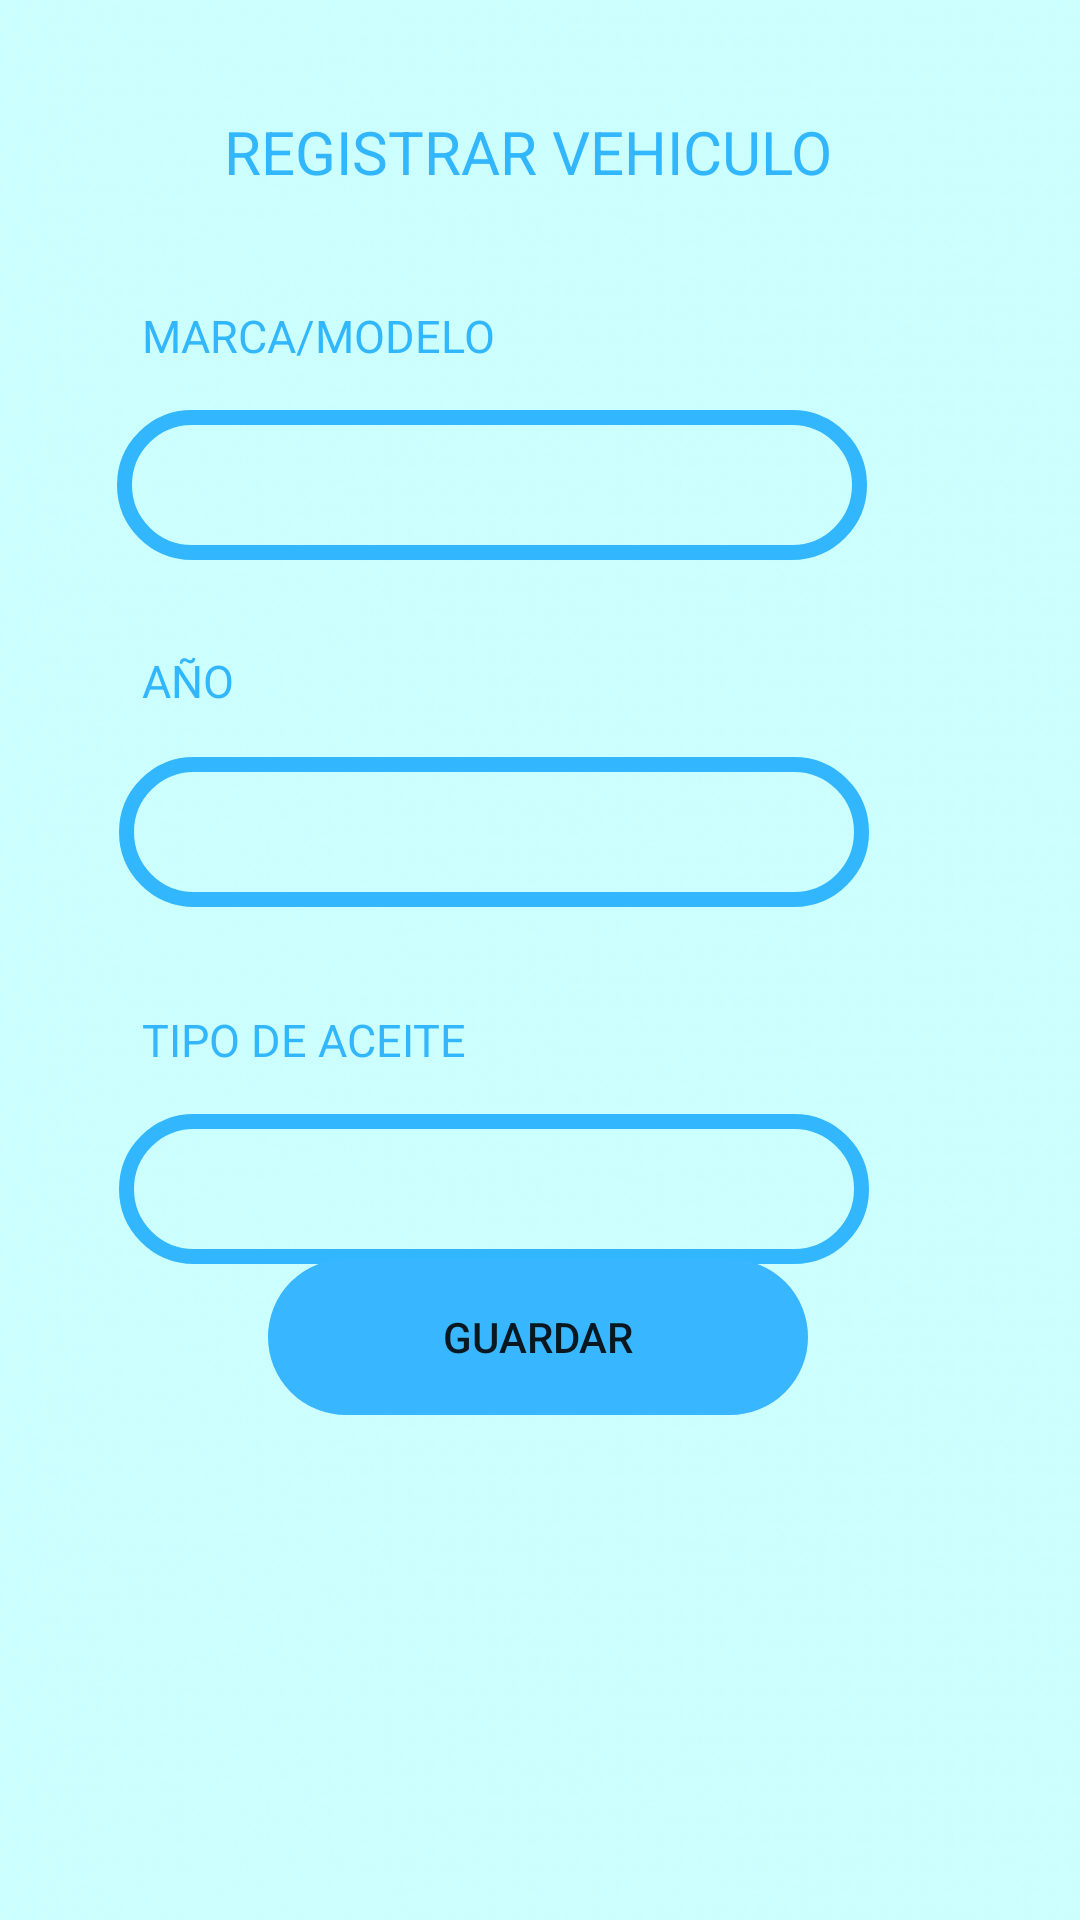

Android layout source for this screen:
<!-- AndroidManifest.xml: application theme Theme.AppCompat.Light.NoActionBar -->
<!-- res/layout/activity_crear_vehiculo.xml -->
<?xml version="1.0" encoding="utf-8"?>
<androidx.constraintlayout.widget.ConstraintLayout xmlns:android="http://schemas.android.com/apk/res/android"
    xmlns:app="http://schemas.android.com/apk/res-auto"
    xmlns:tools="http://schemas.android.com/tools"
    android:layout_width="match_parent"
    android:layout_height="match_parent"
    android:background="@drawable/pastela"
    tools:context=".ActivityCrearVehiculo">

    <TextView
        android:id="@+id/textView21"
        android:layout_width="265dp"
        android:layout_height="35dp"
        android:text="REGISTRAR VEHICULO"
        android:textAlignment="center"
        android:textColor="#32B7FF"
        android:textSize="20dp"
        app:layout_constraintBottom_toBottomOf="parent"
        app:layout_constraintEnd_toEndOf="parent"
        app:layout_constraintHorizontal_bias="0.46"
        app:layout_constraintStart_toStartOf="parent"
        app:layout_constraintTop_toTopOf="parent"
        app:layout_constraintVertical_bias="0.061" />

    <TextView
        android:id="@+id/textView28"
        android:layout_width="129dp"
        android:layout_height="35dp"
        android:text="MARCA/MODELO"
        android:textColor="#32B7FF"
        android:textSize="15dp"
        app:layout_constraintBottom_toBottomOf="parent"
        app:layout_constraintEnd_toEndOf="parent"
        app:layout_constraintHorizontal_bias="0.205"
        app:layout_constraintStart_toStartOf="parent"
        app:layout_constraintTop_toTopOf="parent"
        app:layout_constraintVertical_bias="0.168" />

    <Spinner
        android:id="@+id/sp_model"
        android:layout_width="250dp"
        android:layout_height="50dp"
        android:background="@drawable/btn_azul"
        app:layout_constraintBottom_toBottomOf="parent"
        app:layout_constraintEnd_toEndOf="parent"
        app:layout_constraintHorizontal_bias="0.355"
        app:layout_constraintStart_toStartOf="parent"
        app:layout_constraintTop_toBottomOf="@+id/textView28"
        app:layout_constraintVertical_bias="0.0" />

    <Spinner
        android:id="@+id/sp_anio"
        android:layout_width="250dp"
        android:layout_height="50dp"
        android:background="@drawable/btn_azul"
        app:layout_constraintBottom_toBottomOf="parent"
        app:layout_constraintEnd_toEndOf="parent"
        app:layout_constraintHorizontal_bias="0.36"
        app:layout_constraintStart_toStartOf="parent"
        app:layout_constraintTop_toBottomOf="@+id/textView29"
        app:layout_constraintVertical_bias="0.002" />

    <TextView
        android:id="@+id/textView29"
        android:layout_width="129dp"
        android:layout_height="35dp"
        android:text="AÑO"
        android:textColor="#32B7FF"
        android:textSize="15dp"
        app:layout_constraintBottom_toBottomOf="parent"
        app:layout_constraintEnd_toEndOf="parent"
        app:layout_constraintHorizontal_bias="0.205"
        app:layout_constraintStart_toStartOf="parent"
        app:layout_constraintTop_toBottomOf="@+id/sp_model"
        app:layout_constraintVertical_bias="0.072" />

    <Spinner
        android:id="@+id/sp_taceite"
        android:layout_width="250dp"
        android:layout_height="50dp"
        android:background="@drawable/btn_azul"
        app:layout_constraintBottom_toBottomOf="parent"
        app:layout_constraintEnd_toEndOf="parent"
        app:layout_constraintHorizontal_bias="0.36"
        app:layout_constraintStart_toStartOf="parent"
        app:layout_constraintTop_toBottomOf="@+id/textView9"
        app:layout_constraintVertical_bias="0.0" />

    <TextView
        android:id="@+id/textView9"
        android:layout_width="129dp"
        android:layout_height="35dp"
        android:text="TIPO DE ACEITE"
        android:textColor="#32B7FF"
        android:textSize="15dp"
        app:layout_constraintBottom_toBottomOf="parent"
        app:layout_constraintEnd_toEndOf="parent"
        app:layout_constraintHorizontal_bias="0.205"
        app:layout_constraintStart_toStartOf="parent"
        app:layout_constraintTop_toBottomOf="@+id/sp_anio"
        app:layout_constraintVertical_bias="0.112" />

    <Button
        android:id="@+id/btnAgg"
        android:layout_width="180dp"
        android:layout_height="52dp"
        android:background="@drawable/btn_azul"
        android:backgroundTint="@color/botones"
        android:text="GUARDAR"
        app:cornerRadius="15dp"
        app:layout_constraintBottom_toBottomOf="parent"
        app:layout_constraintEnd_toEndOf="parent"
        app:layout_constraintHorizontal_bias="0.497"
        app:layout_constraintStart_toStartOf="parent"
        app:layout_constraintTop_toTopOf="parent"
        app:layout_constraintVertical_bias="0.714" />


</androidx.constraintlayout.widget.ConstraintLayout>
<!-- resources referenced by this layout -->
<resources>
  <color name="botones">#38B6FF</color>
  <!-- drawable btn_azul (drawable) -->
  <?xml version="1.0" encoding="utf-8"?>
  <shape xmlns:android="http://schemas.android.com/apk/res/android"
      android:shape="rectangle">
      <corners android:radius="100dp"/>
      <stroke
          android:width="5dp"
          android:color="#32B7FF"/>
  </shape>
  <!-- drawable pastela: png bitmap (drawable, 370881 bytes) -->
</resources>
